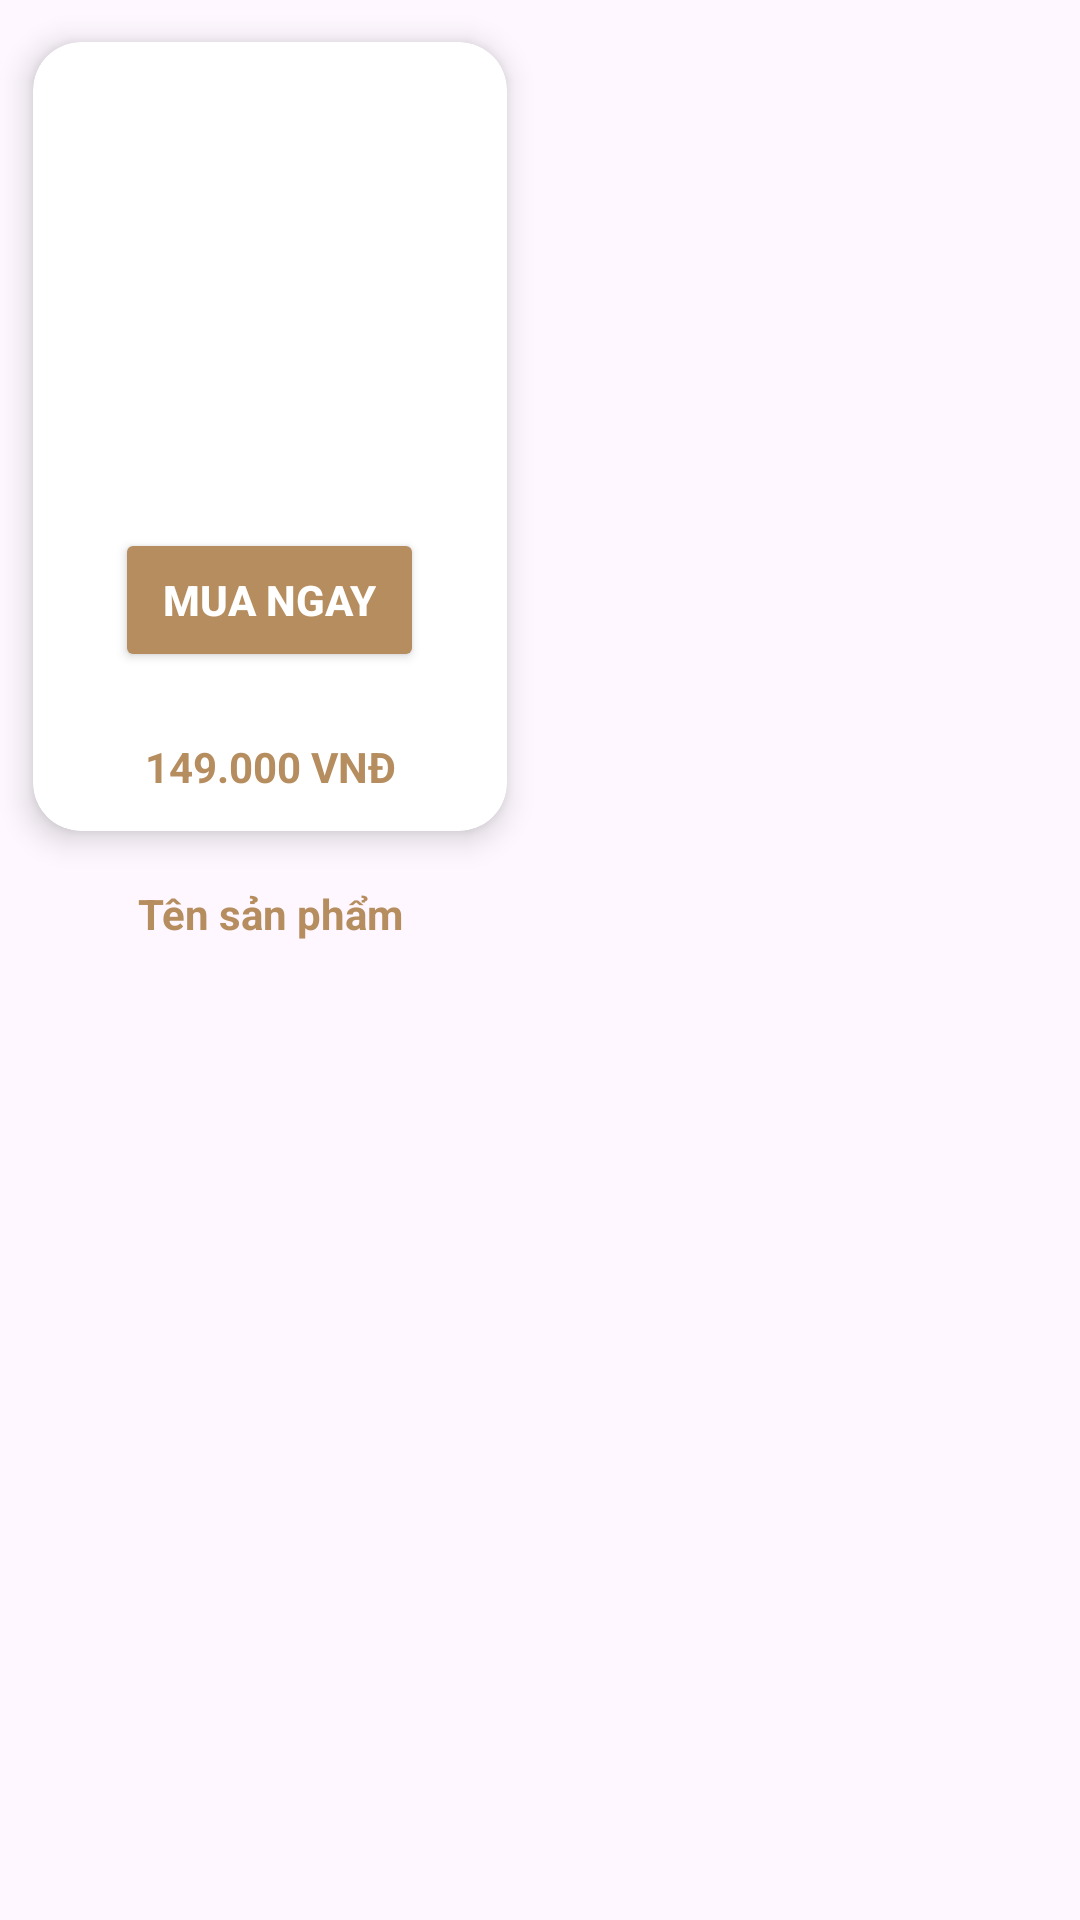

Write the Android layout XML for this screen, with the resource values it uses.
<!-- AndroidManifest.xml: application theme Theme.CODE_APP_PETOPIASPA -->
<!-- res/layout/product_item_layout.xml -->
<?xml version="1.0" encoding="utf-8"?>
<LinearLayout xmlns:android="http://schemas.android.com/apk/res/android"
    android:layout_width="wrap_content"
    android:layout_height="wrap_content"
    xmlns:app="http://schemas.android.com/apk/res-auto"
    android:orientation="vertical"
    android:layout_margin="5dp">

    <androidx.cardview.widget.CardView
        android:layout_width="180dp"
        android:layout_height="wrap_content"
        app:cardCornerRadius="16dp"
        app:cardElevation="6dp"
        app:cardUseCompatPadding="true">

        <LinearLayout
            android:layout_width="match_parent"
            android:layout_height="wrap_content"
            android:orientation="vertical">

            <FrameLayout
                android:layout_width="match_parent"
                android:layout_height="220dp">

                <ImageView
                    android:id="@+id/imvItemImage"
                    android:layout_width="match_parent"
                    android:layout_height="match_parent"
                    android:scaleType="centerCrop"
                    android:src="@drawable/ic_launcher_background"
                    android:background="@drawable/ic_launcher_background"
                    android:contentDescription="Ảnh sản phẩm" />

                <Button
                    android:id="@+id/btnBuy"
                    android:layout_width="wrap_content"
                    android:layout_height="wrap_content"
                    android:layout_gravity="bottom|center_horizontal"
                    android:layout_marginBottom="10dp"
                    android:backgroundTint="#B68D5F"
                    android:text="Mua ngay"
                    android:textColor="#FFFFFF"
                    android:textSize="14sp"
                    android:textStyle="bold"
                    android:paddingHorizontal="16dp"
                    android:paddingVertical="6dp" />
            </FrameLayout>

            <TextView
                android:id="@+id/txtItemPrice"
                android:layout_width="match_parent"
                android:layout_height="wrap_content"
                android:padding="12dp"
                android:text="149.000 VNĐ"
                android:textSize="14sp"
                android:textStyle="bold"
                android:textColor="#B68D5F"
                android:gravity="center" />
        </LinearLayout>
    </androidx.cardview.widget.CardView>
    <TextView
        android:id="@+id/txtItemName"
        android:layout_width="180dp"
        android:layout_height="wrap_content"
        android:layout_marginTop="4dp"
        android:text="Tên sản phẩm"
        android:maxLines="2"
        android:ellipsize="end"
        android:textSize="14sp"
        android:textStyle="bold"
        android:textColor="#B68D5F"
        android:gravity="center" />
</LinearLayout>
<!-- resources referenced by this layout -->
<resources>
  <style name="Theme.CODE_APP_PETOPIASPA" parent="Base.Theme.CODE_APP_PETOPIASPA" />
  <style name="Base.Theme.CODE_APP_PETOPIASPA" parent="Theme.Material3.DayNight.NoActionBar">
          
          
      </style>
</resources>
